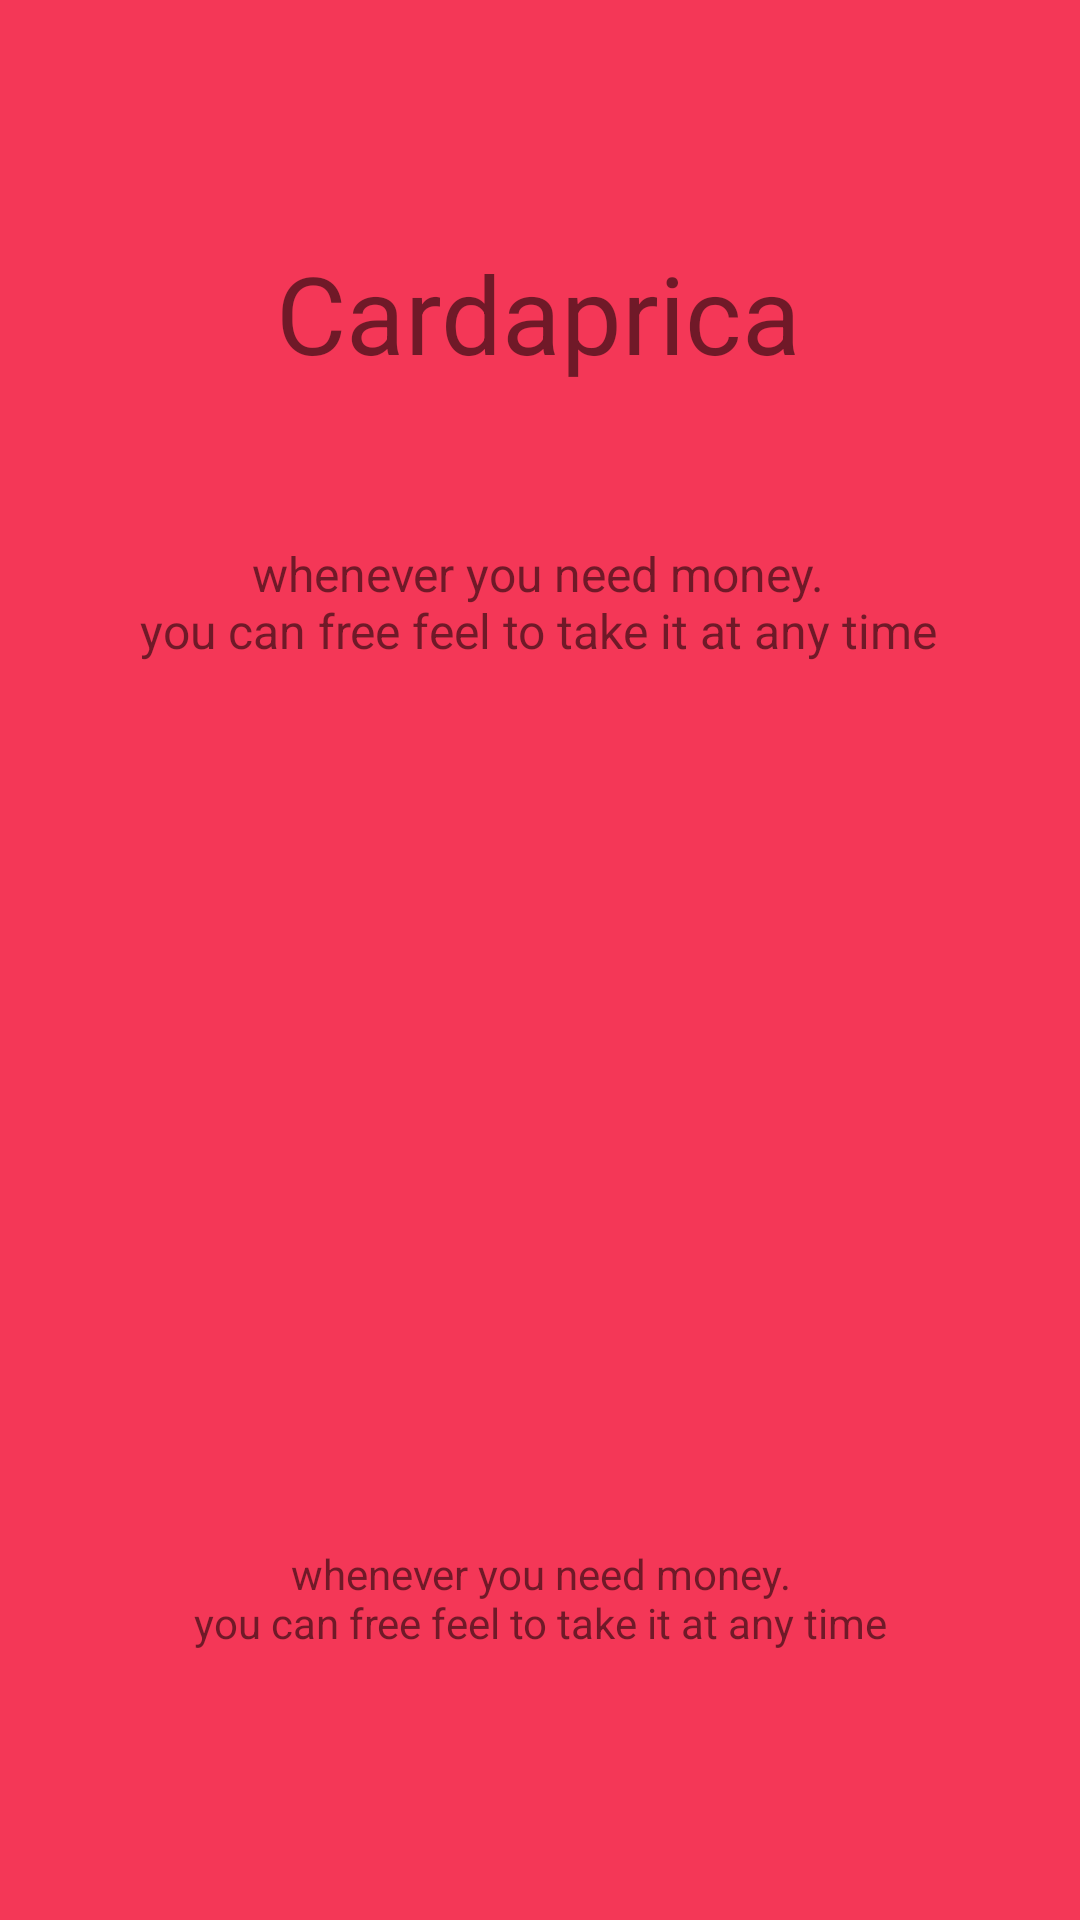

Layout XML and referenced resources for this Android screen:
<!-- AndroidManifest.xml: application theme Theme.HomeworkViewPagerTask1 -->
<!-- res/layout/page_task.xml -->
<?xml version="1.0" encoding="utf-8"?>

<androidx.constraintlayout.widget.ConstraintLayout xmlns:android="http://schemas.android.com/apk/res/android"
    xmlns:tools="http://schemas.android.com/tools"
    android:layout_width="match_parent"
    android:layout_height="match_parent"
    android:background="#F43757"
    xmlns:app="http://schemas.android.com/apk/res-auto">

    <androidx.appcompat.widget.AppCompatTextView
        android:id="@+id/textMain"
        android:layout_width="wrap_content"
        android:layout_height="wrap_content"
        android:layout_marginTop="80dp"
        android:text="@string/cardaprica"
        android:textSize="36sp"
        app:layout_constraintEnd_toEndOf="parent"
        app:layout_constraintHorizontal_bias="0.497"
        app:layout_constraintStart_toStartOf="parent"
        app:layout_constraintTop_toTopOf="parent" />

    <TextView
        android:id="@+id/TextTitle"
        android:layout_width="wrap_content"
        android:layout_height="wrap_content"
        android:layout_marginTop="52dp"
        android:gravity="center"
        android:text="@string/task_2_description_3"
        android:textSize="16dp"
        app:layout_constraintEnd_toEndOf="parent"
        app:layout_constraintHorizontal_bias="0.496"
        app:layout_constraintStart_toStartOf="parent"
        app:layout_constraintTop_toBottomOf="@id/textMain" />

    <ImageView
        android:id="@+id/image"
        android:layout_width="match_parent"
        android:layout_height="250dp"
        android:layout_marginTop="44dp"
        android:src="@drawable/ic_baseline_clean_hands_24"
        app:layout_constraintTop_toBottomOf="@id/TextTitle"
        tools:layout_editor_absoluteX="0dp" />

    <TextView
        android:layout_width="wrap_content"
        android:layout_height="wrap_content"
        android:text="@string/task_2_description_3"
        app:layout_constraintTop_toBottomOf="@id/image"
        app:layout_constraintStart_toStartOf="parent"
        app:layout_constraintEnd_toEndOf="parent"
        android:gravity="center"
        android:id="@+id/textDeskription"/>




</androidx.constraintlayout.widget.ConstraintLayout>
<!-- resources referenced by this layout -->
<resources>
  <string name="cardaprica">Cardaprica</string>
  <string name="task_2_description_3">whenever you need money.\nyou can free feel to take it at any time</string>
  <style name="Theme.HomeworkViewPagerTask1" parent="Theme.MaterialComponents.Light.NoActionBar">
          
          <item name="colorPrimary">@color/purple_500</item>
          <item name="colorPrimaryVariant">@color/purple_700</item>
          <item name="colorOnPrimary">@color/white</item>
          
          <item name="colorSecondary">@color/teal_200</item>
          <item name="colorSecondaryVariant">@color/teal_700</item>
          <item name="colorOnSecondary">@color/black</item>
          
          <item name="android:statusBarColor" tools:targetApi="l">?attr/colorPrimaryVariant</item>
          
      </style>
  <color name="purple_500">#FF6200EE</color>
  <color name="purple_700">#FF3700B3</color>
  <color name="white">#FFFFFFFF</color>
  <color name="teal_200">#FF03DAC5</color>
  <color name="teal_700">#FF018786</color>
  <color name="black">#FF000000</color>
</resources>
